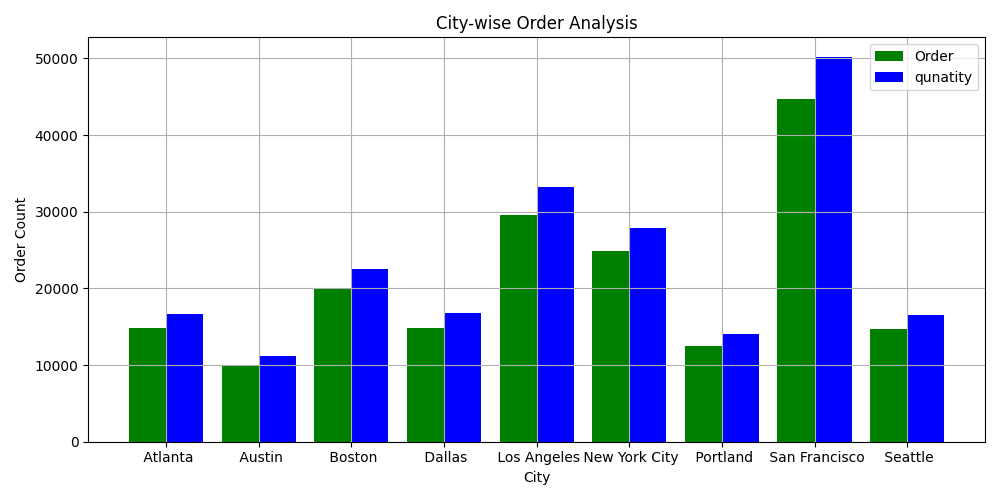

Values plotted in this chart, from the file beside it:
City, order, qunatity, revenue
Atlanta, 14881, 16602, 2795499
Austin, 9905, 11153, 1819582
Boston, 19934, 22528, 3661642
Dallas, 14820, 16730, 2767975
Los Angeles, 29605, 33289, 5452571
New York City, 24876, 27932, 4664317
Portland, 12465, 14053, 2320491
San Francisco, 44732, 50239, 8262204
Seattle, 14732, 16553, 2747755
